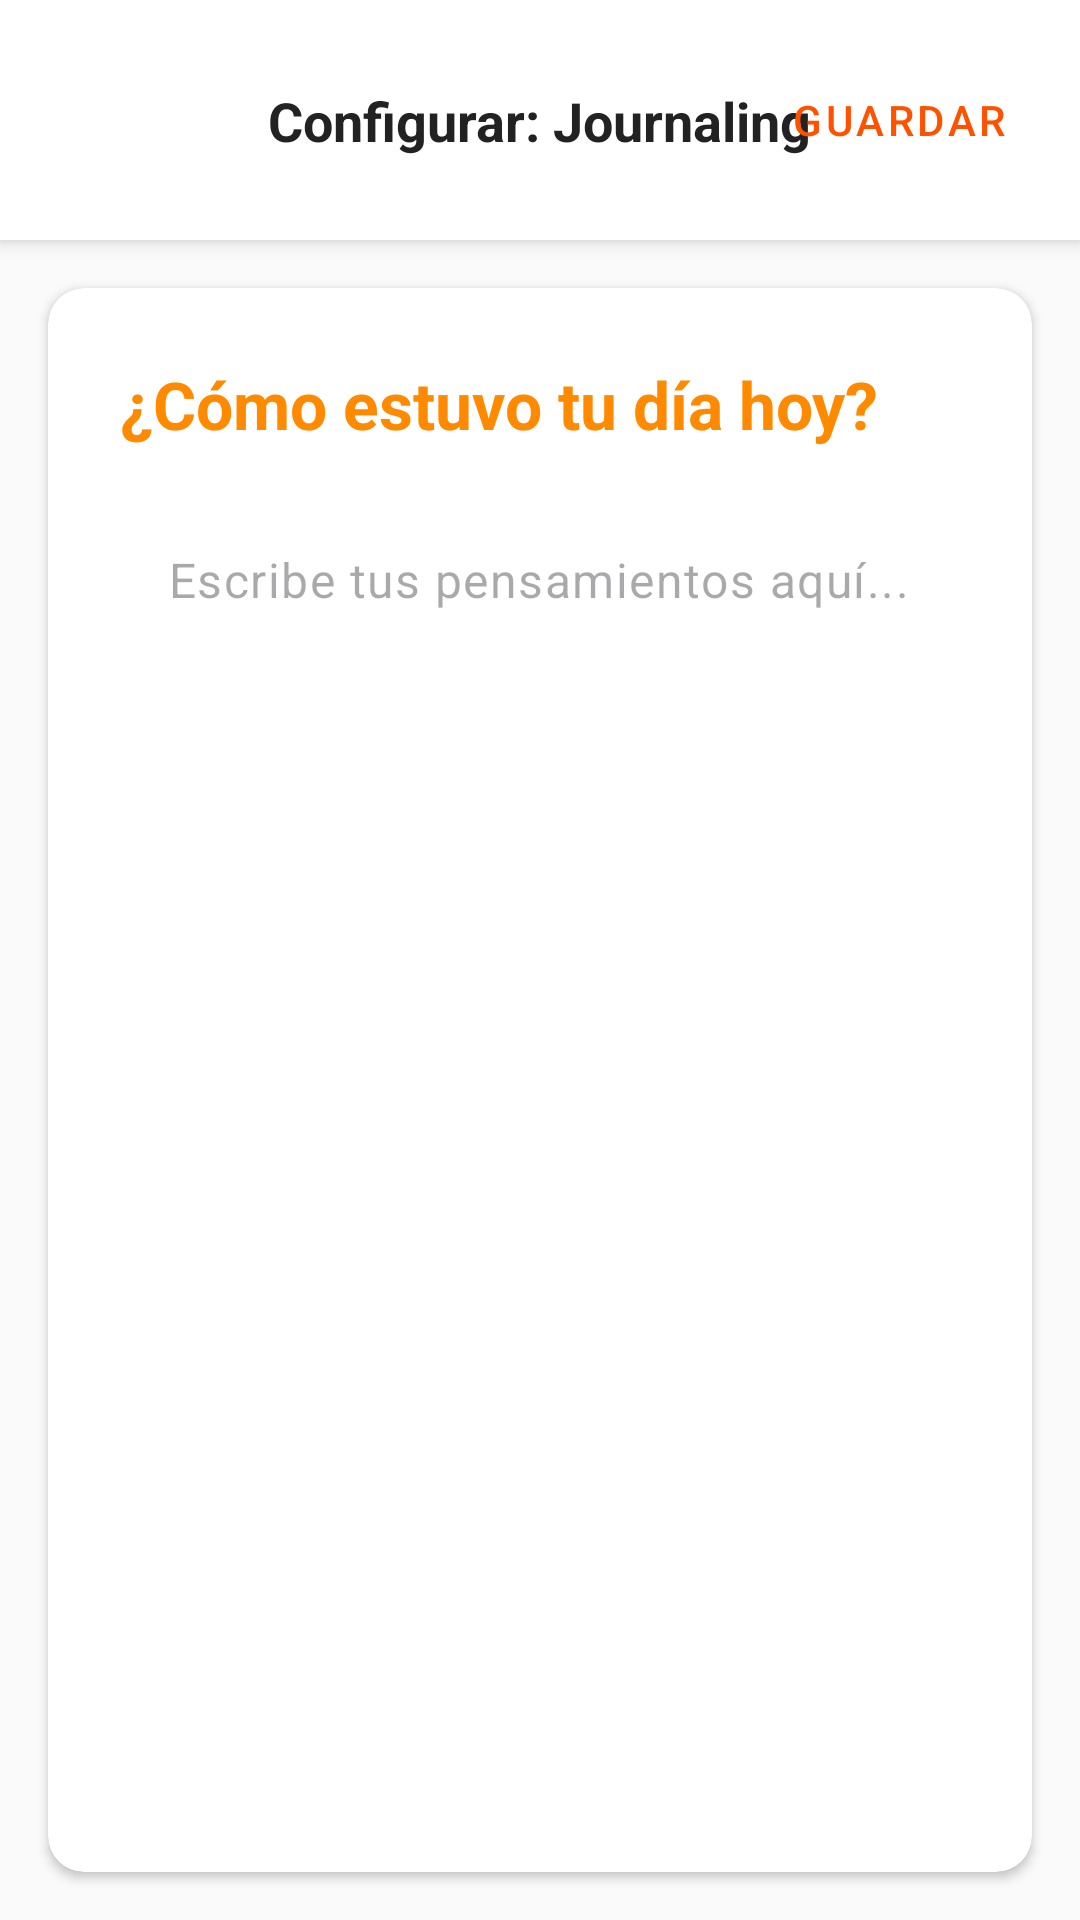

Here is an Android app screen rendered from its layout file. Give the layout XML and the strings, colors and styles it references.
<!-- AndroidManifest.xml: application theme Theme.Proyecto_01_11_25 -->
<!-- res/layout/activity_journaling.xml -->
<?xml version="1.0" encoding="utf-8"?>
<androidx.constraintlayout.widget.ConstraintLayout xmlns:android="http://schemas.android.com/apk/res/android"
    xmlns:app="http://schemas.android.com/apk/res-auto"
    android:layout_width="match_parent"
    android:layout_height="match_parent"
    android:background="#FAFAFA">

    <androidx.constraintlayout.widget.ConstraintLayout
        android:id="@+id/headerLayout"
        android:layout_width="match_parent"
        android:layout_height="wrap_content"
        android:padding="16dp"
        android:background="@color/white"
        android:elevation="4dp"
        app:layout_constraintTop_toTopOf="parent">

        <ImageButton
            android:id="@+id/btnBack"
            android:layout_width="40dp"
            android:layout_height="40dp"
            android:src="@drawable/ic_arrow_back_24"
            android:background="?attr/selectableItemBackgroundBorderless"
            android:tint="@color/textDark"
            app:layout_constraintStart_toStartOf="parent"
            app:layout_constraintTop_toTopOf="parent"
            app:layout_constraintBottom_toBottomOf="parent" />

        <TextView
            android:layout_width="wrap_content"
            android:layout_height="wrap_content"
            android:text="@string/configure_journaling_title"
            android:textSize="18sp"
            android:textStyle="bold"
            android:textColor="@color/textDark"
            app:layout_constraintStart_toStartOf="parent"
            app:layout_constraintEnd_toEndOf="parent"
            app:layout_constraintTop_toTopOf="parent"
            app:layout_constraintBottom_toBottomOf="parent" />

        <com.google.android.material.button.MaterialButton
            android:id="@+id/btnSave"
            android:layout_width="wrap_content"
            android:layout_height="wrap_content"
            android:text="Guardar"
            style="@style/Widget.MaterialComponents.Button.TextButton"
            android:textColor="@color/orangeEnd"
            app:layout_constraintEnd_toEndOf="parent"
            app:layout_constraintTop_toTopOf="parent"
            app:layout_constraintBottom_toBottomOf="parent" />
    </androidx.constraintlayout.widget.ConstraintLayout>

    <androidx.cardview.widget.CardView
        android:layout_width="match_parent"
        android:layout_height="0dp"
        android:layout_margin="16dp"
        app:cardCornerRadius="12dp"
        app:cardElevation="2dp"
        app:cardBackgroundColor="@color/white"
        app:layout_constraintTop_toBottomOf="@id/headerLayout"
        app:layout_constraintBottom_toBottomOf="parent">

        <LinearLayout
            android:layout_width="match_parent"
            android:layout_height="match_parent"
            android:orientation="vertical"
            android:padding="24dp">

            <TextView
                android:layout_width="match_parent"
                android:layout_height="wrap_content"
                android:text="@string/journal_question"
                android:textSize="22sp"
                android:textStyle="bold"
                android:textColor="@color/orangeStart"
                android:layout_marginBottom="16dp"/>

            <com.google.android.material.textfield.TextInputLayout
                android:layout_width="match_parent"
                android:layout_height="match_parent"
                app:boxBackgroundMode="none"
                app:hintEnabled="false">

                <com.google.android.material.textfield.TextInputEditText
                    android:id="@+id/edtJournal"
                    android:layout_width="match_parent"
                    android:layout_height="match_parent"
                    android:background="@android:color/transparent"
                    android:hint="Escribe tus pensamientos aquí..."
                    android:gravity="top|start"
                    android:textSize="16sp"
                    android:lineSpacingMultiplier="1.5"
                    android:inputType="textMultiLine|textCapSentences" />
            </com.google.android.material.textfield.TextInputLayout>
        </LinearLayout>
    </androidx.cardview.widget.CardView>

</androidx.constraintlayout.widget.ConstraintLayout>
<!-- resources referenced by this layout -->
<resources>
  <color name="orangeEnd">#FF5200</color>
  <color name="orangeStart">#FF8A00</color>
  <color name="textDark">#222222</color>
  <color name="white">#FFFFFFFF</color>
  <string name="configure_journaling_title">Configurar: Journaling</string>
  <string name="journal_question">¿Cómo estuvo tu día hoy?</string>
  <style name="Theme.Proyecto_01_11_25" parent="Theme.Material3.Light.NoActionBar">
          <item name="android:statusBarColor">@android:color/transparent</item>
          <item name="android:windowFullscreen">true</item>
  
          
          <item name="colorPrimary">@color/orangePrimary</item>
          <item name="colorPrimaryVariant">@color/orangeDark</item>
          <item name="colorOnPrimary">@color/white</item>
          
          <item name="colorSecondary">@color/orangeAccent</item>
          <item name="colorSecondaryVariant">@color/orangeDark</item>
          <item name="colorOnSecondary">@color/white</item>
          
          <item name="android:windowBackground">@color/cardWhite</item>
      </style>
  <color name="orangePrimary">#FF9800</color>
  <color name="orangeDark">#F57C00</color>
  <color name="orangeAccent">#FF5722</color>
  <color name="cardWhite">#FFFFFF</color>
</resources>
